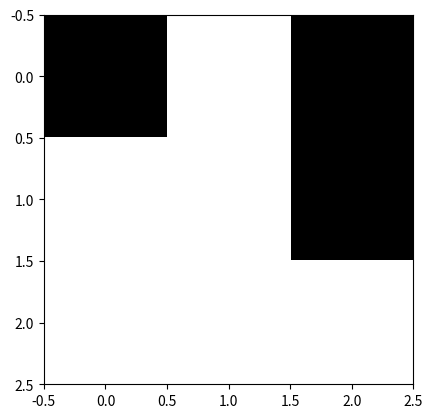

Write the Python code that produced this figure.
import numpy as np
import matplotlib.pyplot as plt

DEAD = 0
ALIVE = 1

def update_each_unit(cell, neighbors):
    neighbors = np.sum(neighbors) - cell
    
    if cell == ALIVE:
        # Underpopulation
        if neighbors < 2: 
            return DEAD
        
        # Next Generation
        if neighbors in [2, 3]: 
            return ALIVE
        
        # Overpopulation
        if neighbors > 3: 
            return DEAD
    else:
        # Reproduction
        if neighbors == 3: 
            return ALIVE
    return cell

def create_next_grid(grid):
    # Creating a padded grid to handle edge cells
    bigger_grid = np.pad(grid, pad_width=1)

    # Creating an array of zeros with the same shape as the original grid
    other_generated_grid = np.zeros_like(grid)

    # Iterates over the rows excluding the first and last rows
    for row in range(1, bigger_grid.shape[0] - 1):
        # Iterates over the columns excluding the first and last columns
        for column in range(1, bigger_grid.shape[1] - 1):

            # Extracting the 3x3 neighborhood
            nearby_cells = bigger_grid[row-1:row+2, column-1:column+2]

            # Assigns the updated state of the cell in focus at the specified row and column
            # and determines the next state of the cell in focus based on the surrounding cells
            other_generated_grid[row-1, column-1] = update_each_unit(bigger_grid[row, column], nearby_cells)
 
    return other_generated_grid

initial_grid = np.array([
    [ALIVE, DEAD, ALIVE],
    [DEAD, DEAD, ALIVE],
    [DEAD, DEAD, DEAD]
    ])

current_grid = initial_grid.copy()
fig, ax = plt.subplots()
cax = ax.imshow(current_grid, cmap='binary')
plt.show()